Run: headless pygame with SDL's dummy video driver; simulated clock (each Clock.tick advances the game by its frame time, no real sleeping); random seed 0; keys injected as events and as key.get_pressed() state; mouse plan: one left click at the window centre at the start of phase 2, then a move to the lower-right quarter at the start of phase 3.
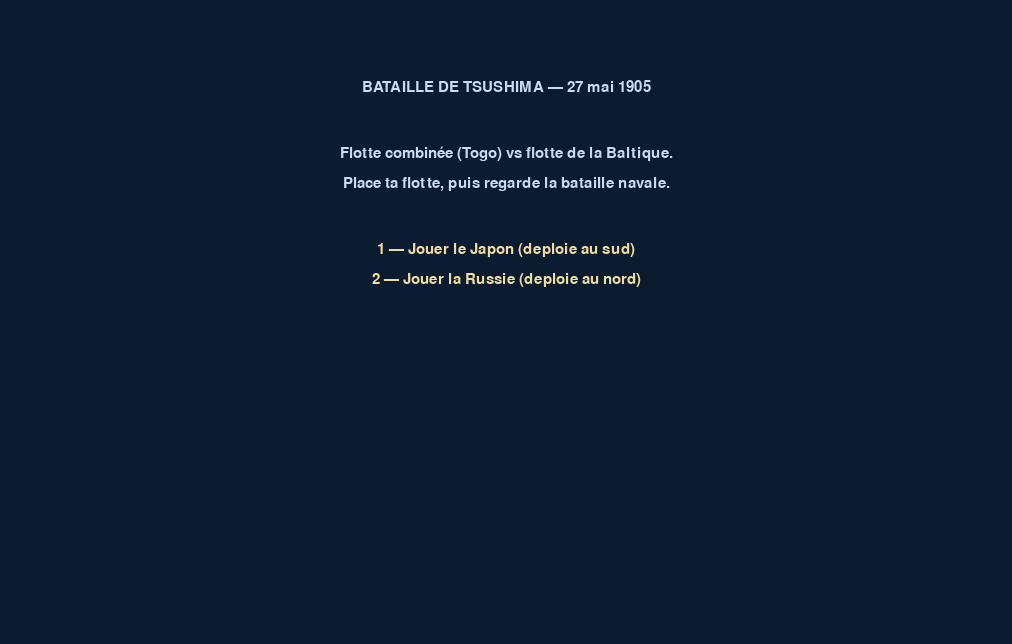
Frame 1 of 4 · flips 1–60 · no input
Frame 2 of 4 · flips 61–180 · clicked the window centre · tapped SPACE, RETURN · held RIGHT (→), D · screen unchanged from frame 1, image omitted
Frame 3 of 4 · flips 181–300 · moved the mouse to the lower-right quarter · held DOWN (↓), S · screen unchanged from frame 2, image omitted
Frame 4 of 4 · flips 301–420 · held LEFT (←), A, UP (↑), W · screen unchanged from frame 3, image omitted

The pygame program that drew these frames:

"""
Bataille de Tsushima (1905) — flottes japonaise vs russe
Mer, manœuvres, tir de bord (broadside), îles du détroit.
"""

import math
import random
import sys

import pygame

CELL = 22
COLS = 46
ROWS = 26
MAP_H = ROWS * CELL
HUD_H = 72
WIDTH = COLS * CELL
HEIGHT = MAP_H + HUD_H
MID_ROW = ROWS // 2

WATER = 0
SHALLOW = 1
ISLAND = 2

TERRAIN_COLORS = {
    WATER: (28, 72, 118),
    SHALLOW: (38, 98, 142),
    ISLAND: (92, 108, 72),
}

COLOR_BG = (12, 28, 48)
COLOR_HUD = (16, 32, 52)
COLOR_WAKE = (120, 180, 220)

TEAM_PLAYER = "player"
TEAM_ENEMY = "enemy"
MAX_PLAYER_SHIPS = 12

FACING_N = 0
FACING_E = 1
FACING_S = 2
FACING_W = 3
FACING_NAMES = ("N", "E", "S", "O")

FORWARD = {FACING_N: (0, -1), FACING_E: (1, 0), FACING_S: (0, 1), FACING_W: (-1, 0)}
LEFT_TURN = {FACING_N: FACING_W, FACING_W: FACING_S, FACING_S: FACING_E, FACING_E: FACING_N}
RIGHT_TURN = {FACING_N: FACING_E, FACING_E: FACING_S, FACING_S: FACING_W, FACING_W: FACING_N}

SHIP_BATTLESHIP = "cuirasse"
SHIP_CRUISER = "croiseur"
SHIP_TORPEDO = "torpilleur"

SHIP_STATS = {
    SHIP_BATTLESHIP: {"hp": 20, "range": 6, "damage": 9, "speed": 1, "label": "CUIRASSE"},
    SHIP_CRUISER: {"hp": 13, "range": 5, "damage": 6, "speed": 2, "label": "CROISEUR"},
    SHIP_TORPEDO: {"hp": 7, "range": 3, "damage": 10, "speed": 3, "label": "TORPILLEUR"},
}

BATTLE_TICK_INTERVAL = 18
PHASE_PREP = "prep"
PHASE_BATTLE = "battle"
PHASE_END = "end"

COUNTRY_JAPAN = "japan"
COUNTRY_RUSSIA = "russia"

COUNTRIES = {
    COUNTRY_JAPAN: {
        "name": "Japon",
        "fill": (180, 48, 42),
        "border": (120, 28, 24),
        "accent": (240, 240, 230),
    },
    COUNTRY_RUSSIA: {
        "name": "Russie",
        "fill": (58, 88, 148),
        "border": (38, 58, 98),
        "accent": (220, 180, 60),
    },
}


def generate_sea():
    """Détroit de Tsushima : eau, bas-fonds, îles au centre."""
    grid = [[WATER for _ in range(COLS)] for _ in range(ROWS)]

    for y in range(ROWS):
        for x in range(COLS):
            if random.random() < 0.08 and 4 < y < ROWS - 5:
                grid[y][x] = SHALLOW

    # Îles sur les côtés — couloir central libre pour les flottes
    islands = [
        (8, 11, 3, 3),
        (8, 18, 3, 2),
        (COLS - 9, 10, 3, 3),
        (COLS - 9, 17, 3, 2),
    ]
    for cx, cy, w, h in islands:
        for y in range(max(1, cy - h), min(ROWS - 1, cy + h + 1)):
            for x in range(max(1, cx - w), min(COLS - 1, cx + w + 1)):
                if (x - cx) ** 2 + (y - cy) ** 2 < (w * h * 0.5):
                    grid[y][x] = ISLAND

    for x in range(COLS):
        grid[0][x] = SHALLOW
        grid[ROWS - 1][x] = SHALLOW
    return grid


def cell_center(gx, gy):
    return gx * CELL + CELL // 2, gy * CELL + CELL // 2


def pos_to_cell(mx, my):
    if my >= MAP_H or mx < 0 or my < 0 or mx >= WIDTH:
        return None
    return mx // CELL, my // CELL


def is_water(grid, gx, gy):
    if not (0 <= gx < COLS and 0 <= gy < ROWS):
        return False
    return grid[gy][gx] != ISLAND


def ship_at(ships, gx, gy):
    for s in ships:
        if s["gx"] == gx and s["gy"] == gy and s["hp"] > 0:
            return s
    return None


def player_deploys_south(player_country):
    return player_country == COUNTRY_JAPAN


def can_place_ship(grid, ships, gx, gy, team, player_country):
    if ship_at(ships, gx, gy):
        return False
    if not is_water(grid, gx, gy):
        return False
    south = player_deploys_south(player_country)
    if team == TEAM_PLAYER:
        if south and gy <= MID_ROW + 1:
            return False
        if not south and gy >= MID_ROW - 1:
            return False
    else:
        if south and gy >= MID_ROW - 1:
            return False
        if not south and gy <= MID_ROW + 1:
            return False
    return True


def new_ship(gx, gy, team, kind, facing=FACING_N):
    stats = SHIP_STATS[kind]
    return {
        "gx": gx,
        "gy": gy,
        "team": team,
        "kind": kind,
        "facing": facing,
        "hp": stats["hp"],
        "max_hp": stats["hp"],
        "shoot_flash": 0,
        "shot_gx": None,
        "shot_gy": None,
        "wake": [],
        "smoke": 0,
        "stuck": 0,
    }


def spawn_enemy_fleet(grid, player_country):
    ships = []
    south_player = player_deploys_south(player_country)
    base_y = 4 if south_player else ROWS - 5
    facing = FACING_S if south_player else FACING_N

    line_x = [8, 14, 20, 26, 32, 38]
    for i, gx in enumerate(line_x):
        kind = SHIP_BATTLESHIP if i % 3 == 0 else SHIP_CRUISER
        gy = base_y + (i % 3) * 2
        if can_place_ship(grid, ships, gx, gy, TEAM_ENEMY, player_country):
            ships.append(new_ship(gx, gy, TEAM_ENEMY, kind, facing))

    for gx in (12, 22, 34):
        gy = base_y + 5
        if can_place_ship(grid, ships, gx, gy, TEAM_ENEMY, player_country):
            ships.append(new_ship(gx, gy, TEAM_ENEMY, SHIP_TORPEDO, facing))

    reserve_y = base_y + 7
    for gx in (18, 28):
        if can_place_ship(grid, ships, gx, reserve_y, TEAM_ENEMY, player_country):
            ships.append(new_ship(gx, reserve_y, TEAM_ENEMY, SHIP_CRUISER, facing))

    return ships


def in_broadside_arc(ship, tx, ty):
    """Cible dans l'arc de tir perpendiculaire à la proue."""
    stats = SHIP_STATS[ship["kind"]]
    dx = tx - ship["gx"]
    dy = ty - ship["gy"]
    dist = math.hypot(dx, dy)
    if dist < 1 or dist > stats["range"]:
        return False
    f = ship["facing"]
    if f in (FACING_N, FACING_S):
        return abs(dx) > abs(dy) * 0.6
    return abs(dy) > abs(dx) * 0.6


def crossing_the_t_bonus(attacker, target):
    """Bonus si on tire sur la proue ou la poupe ennemie (enfilade)."""
    dx = target["gx"] - attacker["gx"]
    dy = target["gy"] - attacker["gy"]
    tf = target["facing"]
    fwd = FORWARD[tf]
    dot = dx * fwd[0] + dy * fwd[1]
    if abs(dot) >= max(abs(dx), abs(dy)) * 0.7:
        return 1.5
    return 1.0


def find_shot_target(ship, ships):
    best = None
    best_score = -1
    for other in ships:
        if other["team"] == ship["team"] or other["hp"] <= 0:
            continue
        if not in_broadside_arc(ship, other["gx"], other["gy"]):
            continue
        score = SHIP_STATS[ship["kind"]]["damage"] * crossing_the_t_bonus(ship, other)
        score += (SHIP_STATS[other["kind"]]["hp"] - other["hp"]) * 0.1
        if score > best_score:
            best_score = score
            best = other
    return best


def can_sail_to(grid, ships, ship, nx, ny):
    if not is_water(grid, nx, ny):
        return False
    occupant = ship_at(ships, nx, ny)
    return occupant is None or occupant is ship


def manhattan_dist(gx, gy, tx, ty):
    return abs(tx - gx) + abs(ty - gy)


def forward_cell(ship):
    dx, dy = FORWARD[ship["facing"]]
    return ship["gx"] + dx, ship["gy"] + dy


def valid_facings(ship, grid, ships):
    options = []
    for facing in (FACING_N, FACING_E, FACING_S, FACING_W):
        dx, dy = FORWARD[facing]
        nx, ny = ship["gx"] + dx, ship["gy"] + dy
        if can_sail_to(grid, ships, ship, nx, ny):
            options.append(facing)
    return options


def choose_best_facing(ship, grid, ships, tx, ty):
    """Choisit un cap où le navire peut avancer et se rapproche de la cible."""
    options = valid_facings(ship, grid, ships)
    if not options:
        return ship["facing"]

    def score(facing):
        dx, dy = FORWARD[facing]
        nx, ny = ship["gx"] + dx, ship["gy"] + dy
        dist = manhattan_dist(nx, ny, tx, ty)
        if facing == ship["facing"]:
            dist -= 1
        return dist

    return min(options, key=score)


def turn_toward(ship, target_facing):
    if ship["facing"] == target_facing:
        return
    left = LEFT_TURN[ship["facing"]]
    right = RIGHT_TURN[ship["facing"]]
    ship["facing"] = left if left == target_facing else right


def try_move_ship(ship, grid, ships, nx, ny):
    if not can_sail_to(grid, ships, ship, nx, ny):
        return False
    ship["wake"].append((ship["gx"], ship["gy"]))
    if len(ship["wake"]) > 6:
        ship["wake"].pop(0)
    ship["gx"] = nx
    ship["gy"] = ny
    ship["stuck"] = 0
    return True


def navigate_ship(ship, grid, ships, tx, ty):
    """Avance en contournant îles et navires amis."""
    speed = SHIP_STATS[ship["kind"]]["speed"]
    moved = False

    for _ in range(speed):
        nx, ny = forward_cell(ship)
        if can_sail_to(grid, ships, ship, nx, ny):
            try_move_ship(ship, grid, ships, nx, ny)
            moved = True
            continue

        ship["stuck"] += 1
        best = choose_best_facing(ship, grid, ships, tx, ty)
        if best != ship["facing"]:
            turn_toward(ship, best)
            nx, ny = forward_cell(ship)
            if can_sail_to(grid, ships, ship, nx, ny):
                try_move_ship(ship, grid, ships, nx, ny)
                moved = True
            break

        turn_toward(ship, LEFT_TURN[ship["facing"]])
        break

    if not moved:
        ship["stuck"] += 1
        if ship["stuck"] >= 2:
            best = choose_best_facing(ship, grid, ships, tx, ty)
            turn_toward(ship, best)


def battle_tick(ships, grid):
    order = sorted(ships, key=lambda s: (-SHIP_STATS[s["kind"]]["speed"], random.random()))
    for ship in order:
        if ship["hp"] <= 0:
            continue

        target = find_shot_target(ship, ships)
        if target:
            dmg = int(SHIP_STATS[ship["kind"]]["damage"] * crossing_the_t_bonus(ship, target))
            target["hp"] -= dmg
            target["smoke"] = min(30, target["smoke"] + 4)
            ship["shoot_flash"] = 10
            ship["shot_gx"] = target["gx"]
            ship["shot_gy"] = target["gy"]
            continue

        enemies = [s for s in ships if s["team"] != ship["team"] and s["hp"] > 0]
        if not enemies:
            continue

        ex = sum(e["gx"] for e in enemies) // len(enemies)
        ey = sum(e["gy"] for e in enemies) // len(enemies)

        best = choose_best_facing(ship, grid, ships, ex, ey)
        if best != ship["facing"]:
            turn_toward(ship, best)
            continue

        navigate_ship(ship, grid, ships, ex, ey)


def living_count(ships, team):
    return sum(1 for s in ships if s["team"] == team and s["hp"] > 0)


def check_winner(ships):
    if living_count(ships, TEAM_ENEMY) == 0:
        return "victoire"
    if living_count(ships, TEAM_PLAYER) == 0:
        return "defaite"
    return None


def try_place_player(ships, grid, mx, my, kind, facing, player_country):
    if living_count(ships, TEAM_PLAYER) >= MAX_PLAYER_SHIPS:
        return False
    cell = pos_to_cell(mx, my)
    if not cell:
        return False
    gx, gy = cell
    if not can_place_ship(grid, ships, gx, gy, TEAM_PLAYER, player_country):
        return False
    ships.append(new_ship(gx, gy, TEAM_PLAYER, kind, facing))
    return True


def wave_color(base, x, y, tick):
    wave = math.sin((x * 0.35 + y * 0.25 + tick * 0.04)) * 8
    return tuple(max(0, min(255, c + int(wave))) for c in base)


def draw_water_cell(surface, x, y, terrain, tick):
    rect = pygame.Rect(x * CELL, y * CELL, CELL, CELL)
    base = TERRAIN_COLORS[terrain]
    color = wave_color(base, x, y, tick)
    pygame.draw.rect(surface, color, rect)

    if terrain == WATER:
        if (x + y + tick // 8) % 7 == 0:
            pygame.draw.line(
                surface,
                (180, 220, 255),
                (rect.left + 3, rect.centery),
                (rect.right - 3, rect.centery - 1),
                1,
            )
    elif terrain == SHALLOW:
        pygame.draw.circle(surface, (200, 230, 255), (rect.centerx, rect.centery), 2, 1)
    elif terrain == ISLAND:
        pygame.draw.ellipse(surface, (72, 88, 58), rect.inflate(-4, -6))
        if (x + y) % 3 == 0:
            pygame.draw.circle(surface, (58, 78, 48), (rect.centerx + 2, rect.centery - 2), 2)

    pygame.draw.rect(surface, (18, 40, 68), rect, 1)


def draw_map(surface, grid, tick):
    for y in range(ROWS):
        for x in range(COLS):
            draw_water_cell(surface, x, y, grid[y][x], tick)

    font = pygame.font.SysFont(None, 20)
    label = font.render("DETROIT DE TSUSHIMA", True, (180, 210, 240))
    surface.blit(label, (WIDTH // 2 - label.get_width() // 2, 8))


def draw_wake(surface, ship):
    for i, (wx, wy) in enumerate(ship["wake"]):
        cx, cy = cell_center(wx, wy)
        alpha = 40 + i * 20
        pygame.draw.circle(surface, COLOR_WAKE, (cx, cy), 3 + i // 2)
        _ = alpha


def draw_ship_hull(surface, ship, country_id):
    cx, cy = cell_center(ship["gx"], ship["gy"])
    info = COUNTRIES[country_id]
    fill, border, accent = info["fill"], info["border"], info["accent"]
    f = ship["facing"]

    kind = ship["kind"]
    if kind == SHIP_BATTLESHIP:
        length, width = 16, 10
    elif kind == SHIP_CRUISER:
        length, width = 13, 8
    else:
        length, width = 10, 6

    if f in (FACING_E, FACING_W):
        hull = pygame.Rect(cx - length // 2, cy - width // 2, length, width)
    else:
        hull = pygame.Rect(cx - width // 2, cy - length // 2, width, length)

    pygame.draw.rect(surface, fill, hull, border_radius=3)
    pygame.draw.rect(surface, border, hull, 2, border_radius=3)

    # cheminées
    stack_color = (48, 48, 52)
    if f == FACING_E:
        pygame.draw.rect(surface, stack_color, (cx - 4, cy - 5, 4, 6))
        pygame.draw.rect(surface, stack_color, (cx + 1, cy - 4, 3, 5))
        pygame.draw.line(surface, accent, (cx + 8, cy - 2), (cx + 14, cy - 4), 3)
        pygame.draw.line(surface, accent, (cx + 8, cy + 2), (cx + 14, cy + 4), 3)
    elif f == FACING_W:
        pygame.draw.rect(surface, stack_color, (cx - 1, cy - 5, 4, 6))
        pygame.draw.rect(surface, stack_color, (cx - 6, cy - 4, 3, 5))
        pygame.draw.line(surface, accent, (cx - 8, cy - 2), (cx - 14, cy - 4), 3)
        pygame.draw.line(surface, accent, (cx - 8, cy + 2), (cx - 14, cy + 4), 3)
    elif f == FACING_S:
        pygame.draw.rect(surface, stack_color, (cx - 5, cy - 4, 6, 4))
        pygame.draw.line(surface, accent, (cx - 2, cy + 6), (cx - 4, cy + 12), 3)
        pygame.draw.line(surface, accent, (cx + 2, cy + 6), (cx + 4, cy + 12), 3)
    else:
        pygame.draw.rect(surface, stack_color, (cx - 5, cy - 1, 6, 4))
        pygame.draw.line(surface, accent, (cx - 2, cy - 6), (cx - 4, cy - 12), 3)
        pygame.draw.line(surface, accent, (cx + 2, cy - 6), (cx + 4, cy - 12), 3)

    if ship.get("smoke", 0) > 0:
        for ox in (-6, 0, 6):
            pygame.draw.circle(
                surface,
                (120, 120, 120),
                (cx + ox, cy - 10 - ship["smoke"] // 3),
                4 + ship["smoke"] // 8,
            )

    if ship["hp"] < ship["max_hp"] * 0.4:
        pygame.draw.circle(surface, (255, 140, 60), (cx + 4, cy - 6), 3)


def draw_shot_effects(surface, ships):
    for s in ships:
        if s.get("shoot_flash", 0) <= 0 or s.get("shot_gx") is None:
            continue
        cx, cy = cell_center(s["gx"], s["gy"])
        tx, ty = cell_center(s["shot_gx"], s["shot_gy"])
        pygame.draw.line(surface, (255, 230, 120), (cx, cy), (tx, ty), 2)
        pygame.draw.circle(surface, (255, 180, 80), (tx, ty), 5)
        splash = pygame.Rect(tx - 8, ty - 4, 16, 8)
        pygame.draw.ellipse(surface, (200, 230, 255), splash, 2)


def draw_ships(surface, ships, player_country, enemy_country):
    for s in ships:
        if s["hp"] <= 0:
            continue
        cid = player_country if s["team"] == TEAM_PLAYER else enemy_country
        draw_wake(surface, s)
        draw_ship_hull(surface, s, cid)

        cx, cy = cell_center(s["gx"], s["gy"])
        font = pygame.font.SysFont(None, 16)
        hp_text = font.render(str(s["hp"]), True, (255, 252, 235))
        surface.blit(hp_text, (cx - hp_text.get_width() // 2, cy + 8))


def refresh_fx(ships):
    for s in ships:
        if s.get("shoot_flash", 0) > 0:
            s["shoot_flash"] -= 1
        if s.get("smoke", 0) > 0:
            s["smoke"] -= 1


def draw_hud(
    surface,
    font,
    ships,
    phase,
    winner,
    place_kind,
    place_facing,
    player_country,
    enemy_country,
):
    pygame.draw.rect(surface, COLOR_HUD, (0, MAP_H, WIDTH, HUD_H))
    pygame.draw.line(surface, (60, 100, 140), (0, MAP_H), (WIDTH, MAP_H), 2)

    p_name = COUNTRIES[player_country]["name"]
    e_name = COUNTRIES[enemy_country]["name"]
    p_count = living_count(ships, TEAM_PLAYER)
    e_count = living_count(ships, TEAM_ENEMY)

    if phase == PHASE_PREP:
        deploy = "sud" if player_deploys_south(player_country) else "nord"
        msg = (
            f"TSUSHIMA 1905 | {p_name} vs {e_name} | "
            f"1 cuirasse  2 croiseur  3 torpilleur  R tourner ({FACING_NAMES[place_facing]})  "
            f"clic placer ({SHIP_STATS[place_kind]['label']}) zone {deploy} | ESPACE lancer"
        )
    elif phase == PHASE_BATTLE:
        msg = f"BATAILLE NAVALE | {p_name}: {p_count} navires | {e_name}: {e_count} | tir de bord + enfilade"
    elif winner == "victoire":
        msg = f"VICTOIRE ! La flotte {p_name} contrôle le détroit."
    else:
        msg = f"DEFAITE. La flotte {e_name} domine la mer du Japon."

    text = font.render(msg, True, (210, 225, 240))
    surface.blit(text, (12, MAP_H + 10))

    sub = font.render(
        "Manœuvres : les navires tournent pour aligner leurs canons sur le flanc.",
        True,
        (140, 170, 200),
    )
    surface.blit(sub, (12, MAP_H + 38))


def run_country_menu(screen, font):
    clock = pygame.time.Clock()
    while True:
        for event in pygame.event.get():
            if event.type == pygame.QUIT:
                pygame.quit()
                sys.exit(0)
            if event.type == pygame.KEYDOWN:
                if event.key == pygame.K_1:
                    return COUNTRY_JAPAN, COUNTRY_RUSSIA
                if event.key == pygame.K_2:
                    return COUNTRY_RUSSIA, COUNTRY_JAPAN

        screen.fill(COLOR_BG)
        lines = [
            "BATAILLE DE TSUSHIMA — 27 mai 1905",
            "",
            "Flotte combinée (Togo) vs flotte de la Baltique.",
            "Place ta flotte, puis regarde la bataille navale.",
            "",
            "1 — Jouer le Japon (deploie au sud)",
            "2 — Jouer la Russie (deploie au nord)",
        ]
        y = 80
        for line in lines:
            color = (240, 220, 160) if line.startswith("1") or line.startswith("2") else (200, 220, 240)
            t = font.render(line, True, color)
            screen.blit(t, (WIDTH // 2 - t.get_width() // 2, y))
            y += 36 if line == "" else 30

        pygame.display.flip()
        clock.tick(30)


def main():
    pygame.init()
    screen = pygame.display.set_mode((WIDTH, HEIGHT))
    pygame.display.set_caption("Tsushima 1905 — bataille navale")
    font = pygame.font.SysFont(None, 22)
    clock = pygame.time.Clock()

    player_country, enemy_country = run_country_menu(screen, font)

    grid = generate_sea()
    ships = spawn_enemy_fleet(grid, player_country)
    phase = PHASE_PREP
    winner = None
    place_kind = SHIP_CRUISER
    place_facing = FACING_N
    battle_timer = 0
    anim_tick = 0

    running = True
    while running:
        anim_tick += 1
        for event in pygame.event.get():
            if event.type == pygame.QUIT:
                running = False
            elif event.type == pygame.KEYDOWN:
                if event.key == pygame.K_ESCAPE:
                    running = False
                elif phase == PHASE_PREP:
                    if event.key == pygame.K_SPACE:
                        if living_count(ships, TEAM_PLAYER) > 0:
                            phase = PHASE_BATTLE
                    elif event.key == pygame.K_1:
                        place_kind = SHIP_BATTLESHIP
                    elif event.key == pygame.K_2:
                        place_kind = SHIP_CRUISER
                    elif event.key == pygame.K_3:
                        place_kind = SHIP_TORPEDO
                    elif event.key == pygame.K_r:
                        place_facing = RIGHT_TURN[place_facing]
                elif phase == PHASE_END and event.key == pygame.K_r:
                    grid = generate_sea()
                    ships = spawn_enemy_fleet(grid, player_country)
                    phase = PHASE_PREP
                    winner = None
                    place_kind = SHIP_CRUISER
                    place_facing = FACING_N
            elif event.type == pygame.MOUSEBUTTONDOWN and event.button == 1:
                if phase == PHASE_PREP:
                    try_place_player(
                        ships, grid, *event.pos, place_kind, place_facing, player_country
                    )

        if phase == PHASE_BATTLE:
            battle_timer += 1
            if battle_timer >= BATTLE_TICK_INTERVAL:
                battle_timer = 0
                battle_tick(ships, grid)
                result = check_winner(ships)
                if result:
                    phase = PHASE_END
                    winner = result

        refresh_fx(ships)

        screen.fill(COLOR_BG)
        draw_map(screen, grid, anim_tick)
        draw_shot_effects(screen, ships)
        draw_ships(screen, ships, player_country, enemy_country)
        draw_hud(
            screen,
            font,
            ships,
            phase,
            winner,
            place_kind,
            place_facing,
            player_country,
            enemy_country,
        )
        pygame.display.flip()
        clock.tick(60)

    pygame.quit()
    sys.exit(0)


if __name__ == "__main__":
    main()
